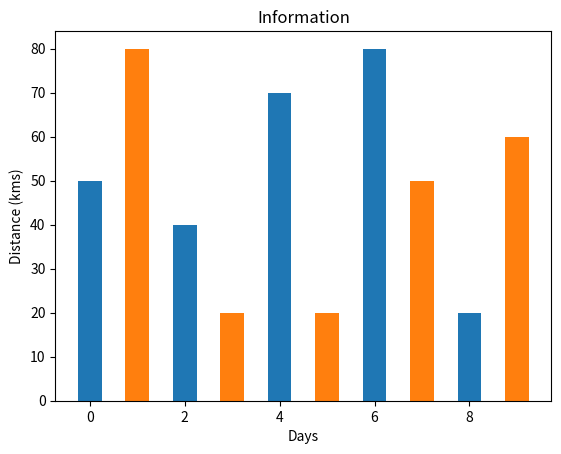

Write Python code to recreate this figure.
# from matplotlib import pyplot as plt
  
#  #Plotting to our canvas
  
# plt.plot([1,2,3],[4,5,1])
  
#  #Showing what we plotted
  
# plt.show()

from matplotlib import pyplot as plt
 
plt.bar([0,2,4,6,8],[50,40,70,80,20],
label="BMW",width=.5)
plt.bar([1,3,5,7,9],[80,20,20,50,60],
label="Audi",width=.5)
# plt.bar([1.25,2.25,3.25,4.25,5.25],[20,20,30,50,10],
# label="Mercedes",width=.5)
# plt.legend()
plt.xlabel('Days')
plt.ylabel('Distance (kms)')
plt.title('Information')
plt.show()